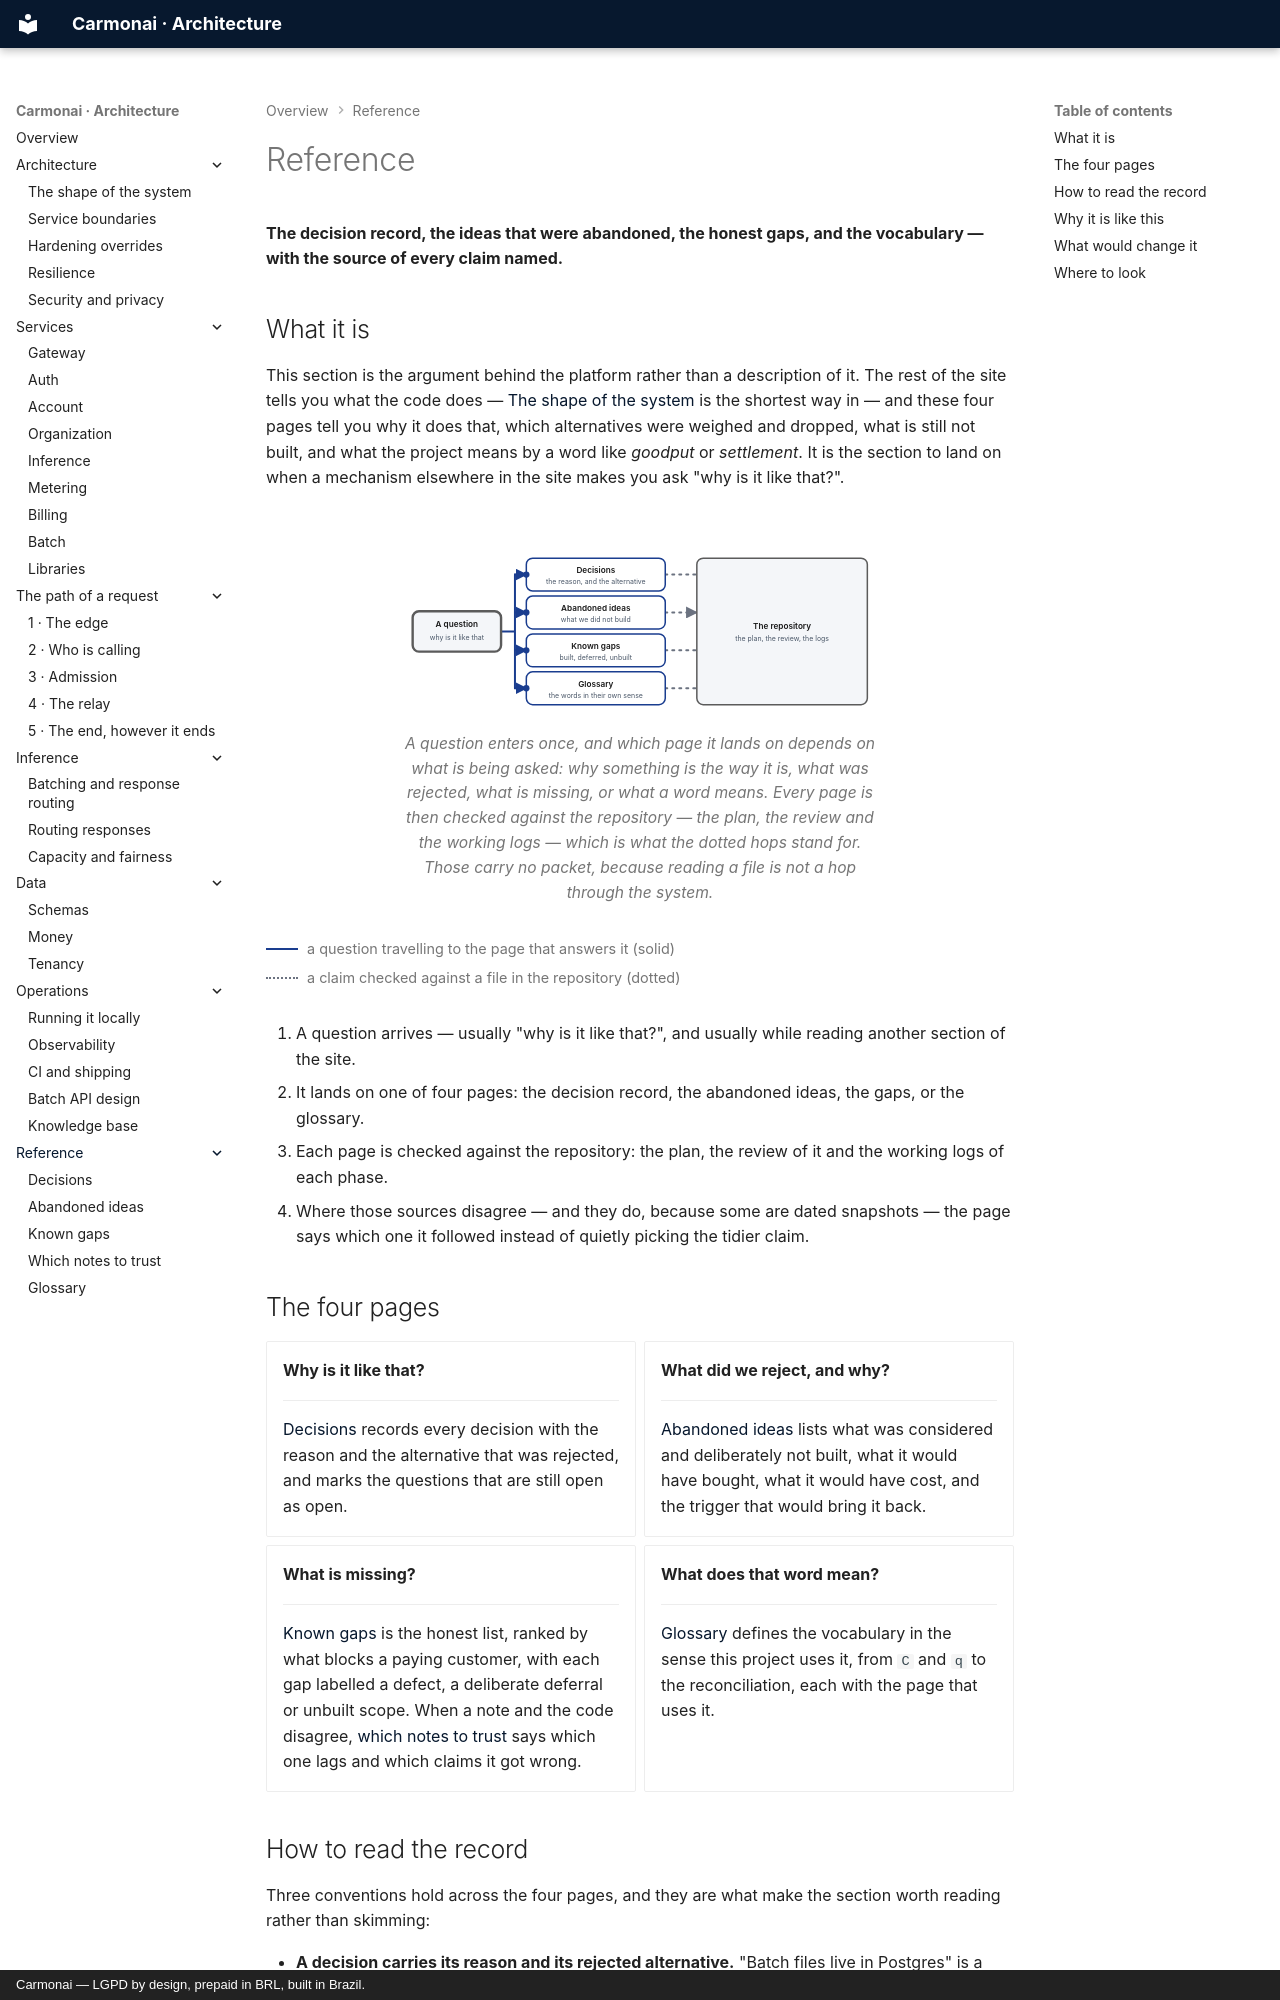

repository: carmonai/back · page: reference/index.html · generator: mkdocs · copyright: Carmonai — LGPD by design, prepaid in BRL, built in Brazil.

# Reference

**The decision record, the ideas that were abandoned, the honest gaps, and the vocabulary — with the source
of every claim named.**

## What it is

This section is the argument behind the platform rather than a description of it. The rest of the site tells
you what the code does — [The shape of the system](../architecture/topology.md) is the shortest way in — and
these four pages tell you why it does that, which alternatives were weighed and dropped, what is still not
built, and what the project means by a word like *goodput* or *settlement*. It is the section to land on when a
mechanism elsewhere in the site makes you ask "why is it like that?".

<figure class="cmn-figure">
<div class="cmn-flow" markdown="0">
<svg viewBox="0 0 760 280" role="img" aria-labelledby="ref-title" aria-describedby="ref-desc"
     xmlns="http://www.w3.org/2000/svg">
  <title id="ref-title">A question, the four reference pages, and the file behind them</title>
  <desc id="ref-desc">A question enters from the left and travels to one of four pages — decisions,
  abandoned ideas, known gaps or the glossary — depending on what is being asked. Each of those pages is then
  checked against the repository: the plan, the review and the working logs. The solid hops carry the
  question; the dotted hops carry a page's claim to the file that backs it.</desc>

  <defs>
    <marker id="ref-arrow-flow" viewBox="0 0 10 10" refX="9" refY="5"
            markerWidth="6" markerHeight="6" orient="auto-start-reverse">
      <path class="cmn-arrow" d="M0 0 L10 5 L0 10 z"/>
    </marker>
    <marker id="ref-arrow-quiet" viewBox="0 0 10 10" refX="9" refY="5"
            markerWidth="6" markerHeight="6" orient="auto-start-reverse">
      <path class="cmn-arrow" d="M0 0 L10 5 L0 10 z"/>
    </marker>
  </defs>

  <!-- The question's route in, then the four hops it can take: reading order is the page order. -->
  <g id="ref-hops">
    <path id="ref-trunk" class="cmn-link cmn-link--flow" d="M160 140 H182 M182 50 V230"/>
    <path id="ref-hop1" class="cmn-link cmn-link--flow cmn-dash" d="M182 50 H200"
          marker-end="url(#ref-arrow-flow)"/>
    <path id="ref-hop2" class="cmn-link cmn-link--flow cmn-dash" d="M182 110 H200"
          marker-end="url(#ref-arrow-flow)"/>
    <path id="ref-hop3" class="cmn-link cmn-link--flow cmn-dash" d="M182 170 H200"
          marker-end="url(#ref-arrow-flow)"/>
    <path id="ref-hop4" class="cmn-link cmn-link--flow cmn-dash" d="M182 230 H200"
          marker-end="url(#ref-arrow-flow)"/>
  </g>

  <!-- The other half: every page's claim is checked against a file. No packets here. -->
  <g id="ref-sources" aria-hidden="true">
    <path class="cmn-link cmn-link--quiet" d="M420 50 H470"/>
    <path class="cmn-link cmn-link--quiet" d="M420 110 H470" marker-end="url(#ref-arrow-quiet)"/>
    <path class="cmn-link cmn-link--quiet" d="M420 170 H470"/>
    <path class="cmn-link cmn-link--quiet" d="M420 230 H470"/>
  </g>

  <g class="cmn-node cmn-node--entry cmn-node--soft" id="ref-question" aria-labelledby="ref-question-label">
    <rect x="20" y="108" width="140" height="64" rx="10"/>
    <text id="ref-question-label" x="90" y="130">A question</text>
    <text class="cmn-sub" x="90" y="150">why is it like that</text>
  </g>

  <g class="cmn-node cmn-node--flow" id="ref-decisions" aria-labelledby="ref-decisions-label">
    <rect x="200" y="24" width="220" height="52" rx="10"/>
    <text id="ref-decisions-label" x="310" y="44">Decisions</text>
    <text class="cmn-sub" x="310" y="62">the reason, and the alternative</text>
  </g>
  <g class="cmn-node cmn-node--flow" id="ref-abandoned" aria-labelledby="ref-abandoned-label">
    <rect x="200" y="84" width="220" height="52" rx="10"/>
    <text id="ref-abandoned-label" x="310" y="104">Abandoned ideas</text>
    <text class="cmn-sub" x="310" y="122">what we did not build</text>
  </g>
  <g class="cmn-node cmn-node--flow" id="ref-gaps" aria-labelledby="ref-gaps-label">
    <rect x="200" y="144" width="220" height="52" rx="10"/>
    <text id="ref-gaps-label" x="310" y="164">Known gaps</text>
    <text class="cmn-sub" x="310" y="182">built, deferred, unbuilt</text>
  </g>
  <g class="cmn-node cmn-node--flow" id="ref-glossary" aria-labelledby="ref-glossary-label">
    <rect x="200" y="204" width="220" height="52" rx="10"/>
    <text id="ref-glossary-label" x="310" y="224">Glossary</text>
    <text class="cmn-sub" x="310" y="242">the words in their own sense</text>
  </g>

  <g class="cmn-node cmn-node--soft" id="ref-repository" aria-labelledby="ref-repository-label">
    <rect x="470" y="24" width="270" height="232" rx="10"/>
    <text id="ref-repository-label" x="605" y="132">The repository</text>
    <text class="cmn-sub" x="605" y="152">the plan, the review, the logs</text>
  </g>

  <!-- One packet per page, in reading order: the question travelling to its answer. -->
  <circle class="cmn-packet cmn-travel" r="5"
          style="offset-path: path('M182 50 H200'); --cmn-travel: 0.8s; --cmn-delay: 0s;"></circle>
  <circle class="cmn-packet cmn-travel" r="5"
          style="offset-path: path('M182 110 H200'); --cmn-travel: 0.8s; --cmn-delay: 0.2s;"></circle>
  <circle class="cmn-packet cmn-travel" r="5"
          style="offset-path: path('M182 170 H200'); --cmn-travel: 0.8s; --cmn-delay: 0.4s;"></circle>
  <circle class="cmn-packet cmn-travel" r="5"
          style="offset-path: path('M182 230 H200'); --cmn-travel: 0.8s; --cmn-delay: 0.6s;"></circle>
</svg>
</div>
<figcaption>A question enters once, and which page it lands on depends on what is being asked: why something
is the way it is, what was rejected, what is missing, or what a word means. Every page is then checked
against the repository — the plan, the review and the working logs — which is what the dotted hops stand for.
Those carry no packet, because reading a file is not a hop through the system.</figcaption>
</figure>

<div class="cmn-legend">
  <span><i class="is-flow"></i> a question travelling to the page that answers it (solid)</span>
  <span><i class="is-async"></i> a claim checked against a file in the repository (dotted)</span>
</div>
